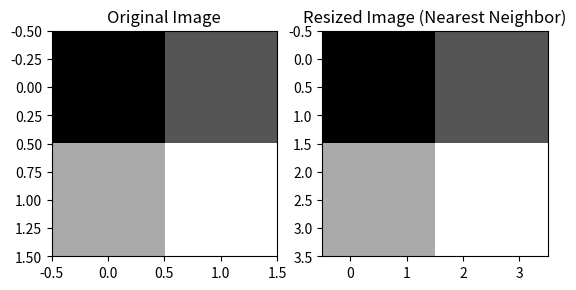

This figure's Python source:
import numpy as np
import matplotlib.pyplot as plt

def nearest_neighbor_resize(image, new_width, new_height):
    original_height, original_width = image.shape
    resized_image = np.zeros((new_height, new_width), dtype=image.dtype)

    for i in range(new_height):
        for j in range(new_width):
            original_x = int(j * original_width / new_width)
            original_y = int(i * original_height / new_height)
            resized_image[i, j] = image[original_y, original_x]

    return resized_image

input_image = np.array([[1, 2], [3, 4]])  
resized_image_nn = nearest_neighbor_resize(input_image, 4, 4)

plt.subplot(1, 2, 1)
plt.title("Original Image")
plt.imshow(input_image, cmap='gray')

plt.subplot(1, 2, 2)
plt.title("Resized Image (Nearest Neighbor)")
plt.imshow(resized_image_nn, cmap='gray')

plt.show()
